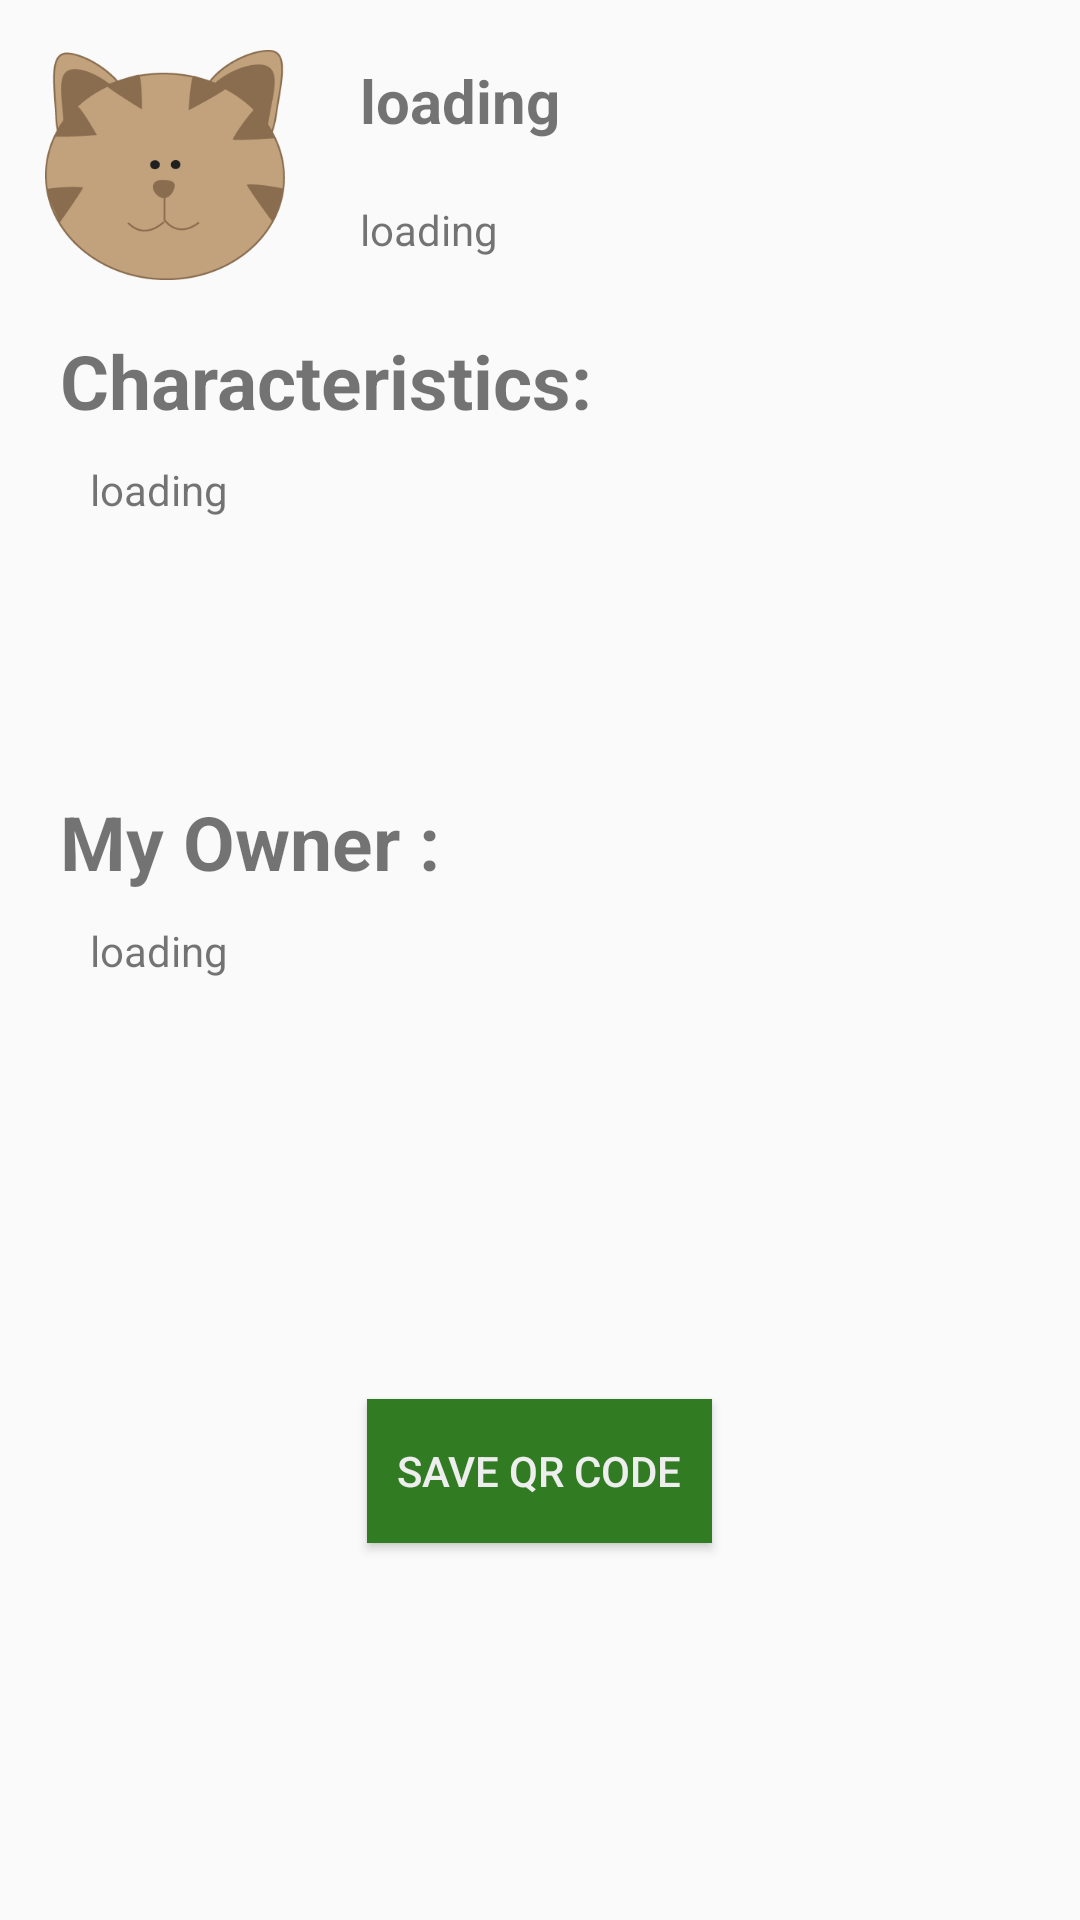

Reconstruct the res/layout file that produces this screen, plus the resources it refers to.
<!-- AndroidManifest.xml: application theme AppTheme -->
<!-- res/layout/activity_pet_preview.xml -->
<?xml version="1.0" encoding="utf-8"?>
<LinearLayout xmlns:android="http://schemas.android.com/apk/res/android"
    xmlns:app="http://schemas.android.com/apk/res-auto"
    xmlns:tools="http://schemas.android.com/tools"
    android:layout_width="match_parent"
    android:layout_height="match_parent"
    tools:context="com.example.jcv.locatemypet.pet_preview"
    android:orientation="vertical">

    <LinearLayout
        android:layout_width="match_parent"
        android:layout_height="wrap_content"
        android:orientation="horizontal">
        <ImageView
            android:layout_width="110dp"
            android:layout_height="110dp"
            android:id="@+id/prev_petType"
            android:padding="15dp"
            android:src="@drawable/cat"/>
        <LinearLayout
            android:layout_width="match_parent"
            android:layout_height="wrap_content"
            android:orientation="vertical"
            android:padding="10dp">
            <TextView
                android:layout_width="match_parent"
                android:layout_height="wrap_content"
                android:id="@+id/prev_petName"
                android:text="@string/loading"
                android:textStyle="bold"
                android:textSize="20sp"
                android:paddingTop="10dp"
                android:paddingBottom="10dp"/>
            <TextView
                android:layout_width="match_parent"
                android:layout_height="wrap_content"
                android:id="@+id/prev_petCode"
                android:text="@string/loading"
                android:paddingBottom="10dp"
                android:paddingTop="10dp"/>
        </LinearLayout>
    </LinearLayout>
    <TextView
        android:layout_width="match_parent"
        android:layout_height="wrap_content"
        android:text="@string/characteristics"
        android:textStyle="bold"
        android:textSize="25sp"
        android:paddingLeft="20dp"/>

    <TextView
        android:layout_width="match_parent"
        android:layout_height="120dp"
        android:text="@string/loading"
        android:id="@+id/prev_petChar"
        android:paddingLeft="30dp"
        android:paddingTop="10dp"/>

    <TextView
        android:layout_width="match_parent"
        android:layout_height="wrap_content"
        android:text="@string/my_owner"
        android:textStyle="bold"
        android:textSize="25sp"
        android:paddingLeft="20dp"/>

    <TextView
        android:layout_width="match_parent"
        android:layout_height="wrap_content"
        android:text="@string/loading"
        android:id="@+id/prev_petOwner"
        android:paddingLeft="30dp"
        android:paddingTop="10dp"/>

    <ImageView
        android:layout_width="130dp"
        android:layout_height="130dp"
        android:id="@+id/imageView"
        android:layout_gravity="center_horizontal"
        android:layout_marginTop="10dp"
        />
    <Button
        android:layout_width="wrap_content"
        android:layout_height="wrap_content"
        android:text="@string/save_qr_code"
        android:onClick="saveBmp"
        android:textColor="@color/flat_white"
        android:background="@drawable/custom_button_rect"
        android:padding="10dp"
        android:layout_gravity="center_horizontal"/>

</LinearLayout>
<!-- resources referenced by this layout -->
<resources>
  <color name="flat_white">#eeeeee</color>
  <!-- drawable cat: png bitmap (drawable-nodpi, 11542 bytes) -->
  <!-- drawable custom_button_rect (drawable) -->
  <?xml version="1.0" encoding="utf-8"?>
  <selector xmlns:android="http://schemas.android.com/apk/res/android"
      android:color="@color/flat_green">
      <item>
          <shape android:shape="rectangle">
              <solid android:color="@color/flat_green"/>
          </shape>
      </item>
  </selector>
  <string name="characteristics">Characteristics:</string>
  <string name="loading">loading</string>
  <string name="my_owner">My Owner :</string>
  <string name="save_qr_code">Save QR Code</string>
  <style name="AppTheme" parent="Theme.AppCompat.Light.DarkActionBar">
          
          <item name="colorPrimary">@color/flat_green</item>
          <item name="colorPrimaryDark">@color/flat_greenDark</item>
          <item name="colorAccent">@color/flat_greenDark</item>
      </style>
  <color name="flat_green">#317b22</color>
  <color name="flat_greenDark">#2A4D14</color>
</resources>
